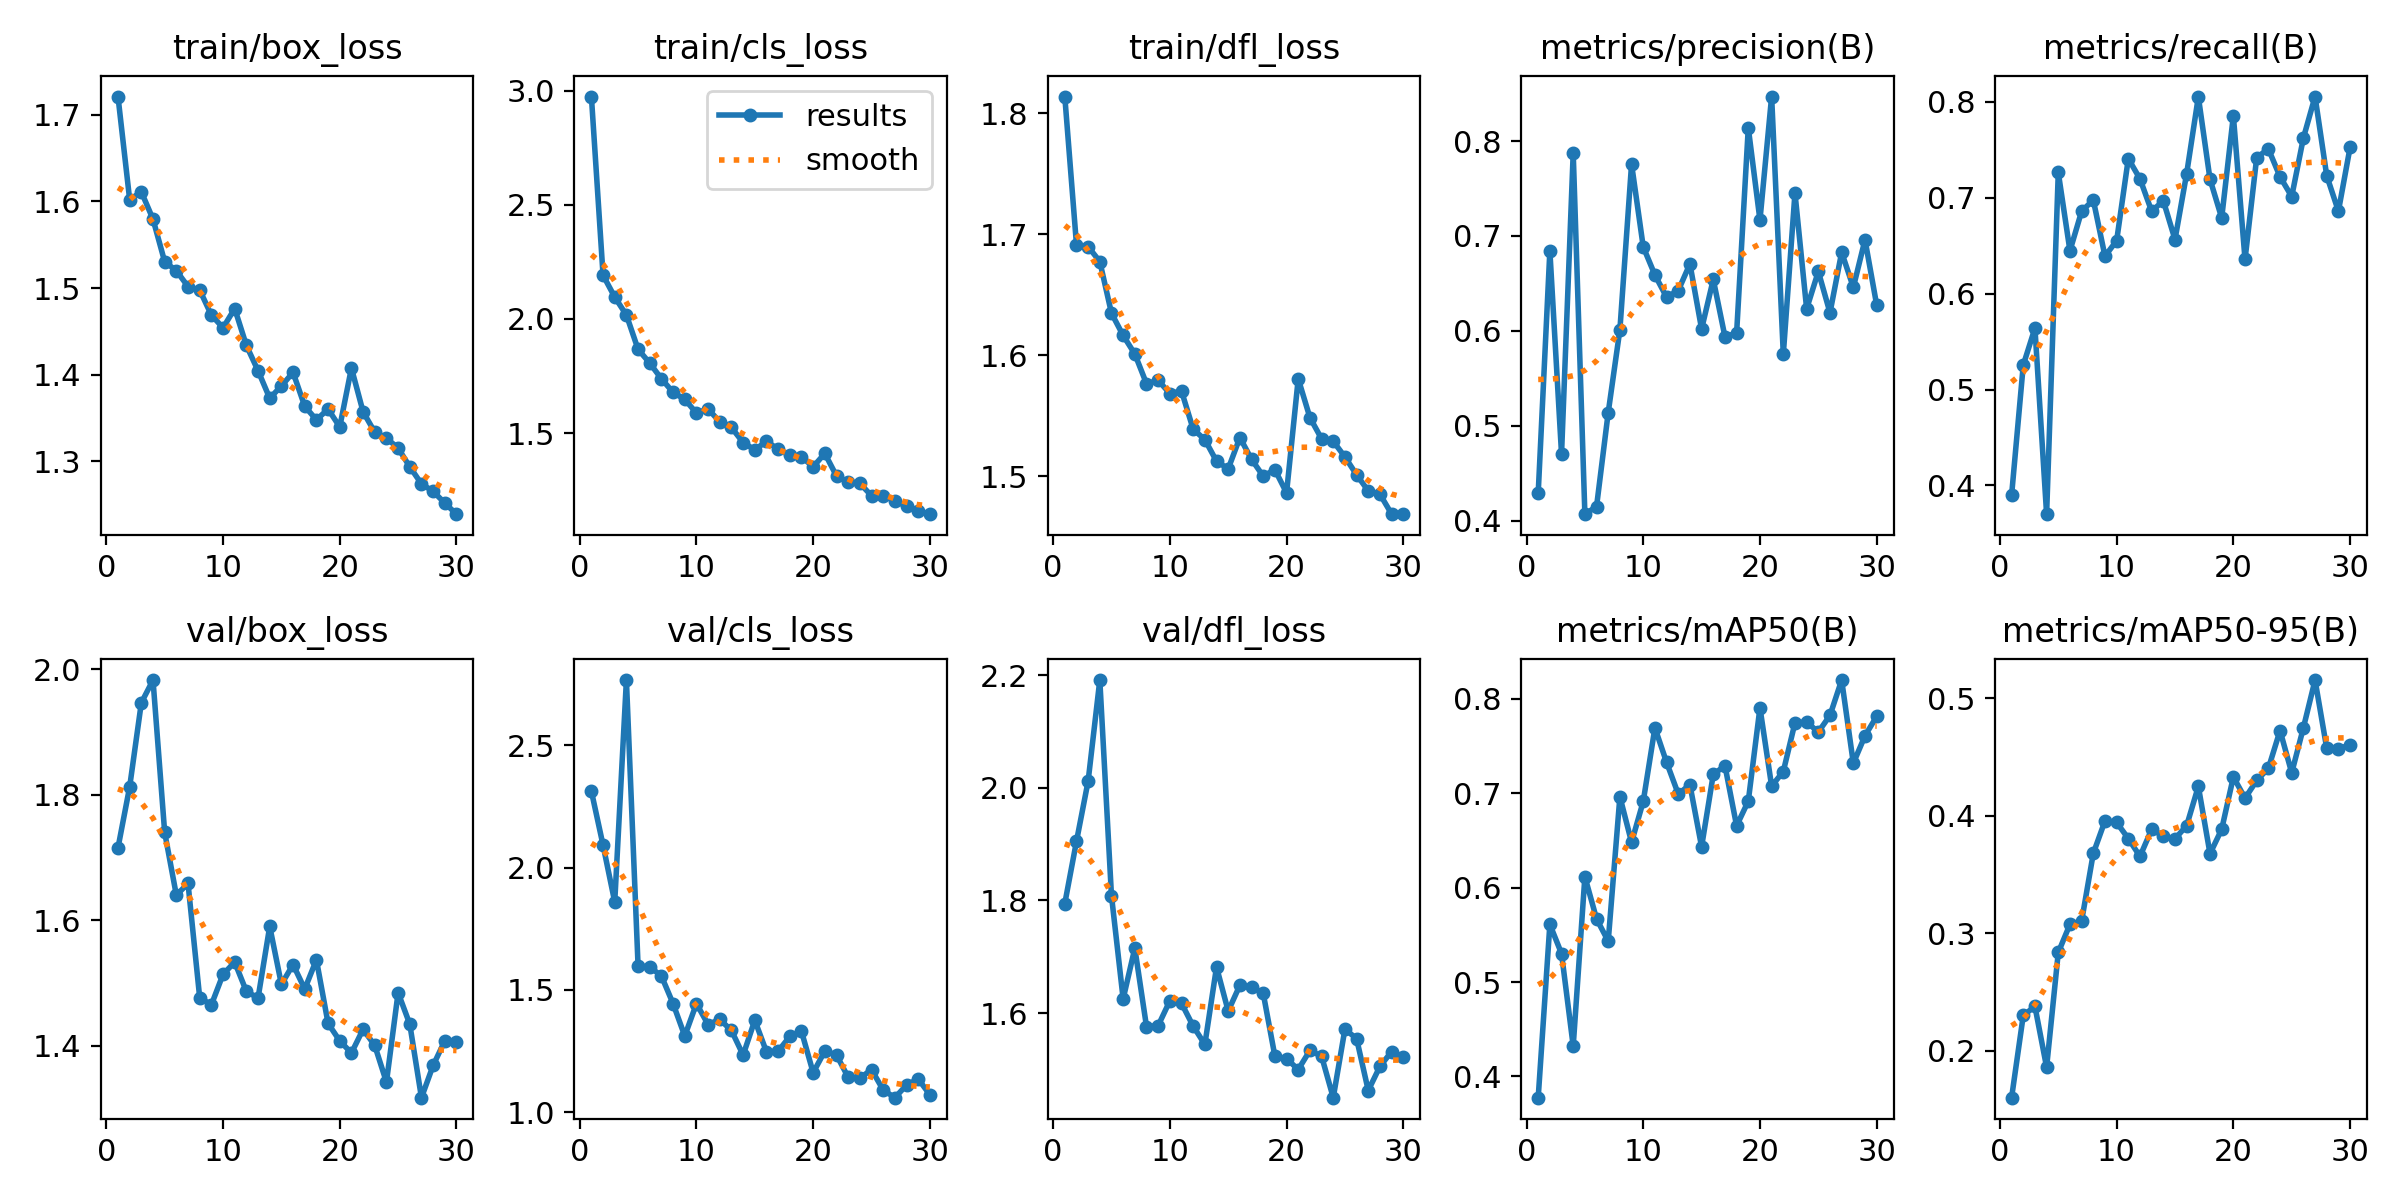

The data file committed next to this chart (first rows):
epoch, time, train/box_loss, train/cls_loss, train/dfl_loss, metrics/precision(B), metrics/recall(B), metrics/mAP50(B), metrics/mAP50-95(B), val/box_loss, val/cls_loss, val/dfl_loss, lr/pg0, lr/pg1, lr/pg2
1, 61.44, 1.721, 2.975, 1.814, 0.4288, 0.3898, 0.3776, 0.1603, 1.715, 2.313, 1.794, 0.0003303, 0.0003303, 0.0003303
2, 131, 1.602, 2.191, 1.691, 0.6842, 0.5255, 0.561, 0.2302, 1.812, 2.092, 1.905, 0.0006418, 0.0006418, 0.0006418
3, 160.1, 1.611, 2.096, 1.69, 0.4701, 0.564, 0.5301, 0.2379, 1.947, 1.86, 2.012, 0.0009312, 0.0009312, 0.0009312
4, 188, 1.58, 2.017, 1.677, 0.7874, 0.3701, 0.4322, 0.1862, 1.983, 2.767, 2.191, 0.000901, 0.000901, 0.000901
5, 217.1, 1.53, 1.867, 1.635, 0.4068, 0.7264, 0.6115, 0.2838, 1.74, 1.597, 1.808, 0.000868, 0.000868, 0.000868
6, 245.7, 1.52, 1.806, 1.616, 0.4148, 0.6447, 0.5668, 0.3078, 1.64, 1.595, 1.625, 0.000835, 0.000835, 0.000835
7, 273.6, 1.502, 1.738, 1.601, 0.5139, 0.6859, 0.5433, 0.3105, 1.659, 1.557, 1.715, 0.000802, 0.000802, 0.000802
8, 301.4, 1.498, 1.678, 1.577, 0.6012, 0.6977, 0.6961, 0.3681, 1.477, 1.444, 1.576, 0.000769, 0.000769, 0.000769
9, 328.7, 1.469, 1.647, 1.579, 0.7757, 0.6391, 0.6478, 0.3957, 1.465, 1.311, 1.578, 0.000736, 0.000736, 0.000736
10, 356.1, 1.454, 1.587, 1.568, 0.6884, 0.6552, 0.6912, 0.3944, 1.514, 1.444, 1.622, 0.000703, 0.000703, 0.000703
11, 383.8, 1.476, 1.606, 1.571, 0.6588, 0.7408, 0.7691, 0.3807, 1.533, 1.358, 1.617, 0.00067, 0.00067, 0.00067
12, 411.4, 1.434, 1.548, 1.539, 0.6355, 0.7197, 0.7325, 0.3655, 1.487, 1.379, 1.577, 0.000637, 0.000637, 0.000637
13, 438.9, 1.405, 1.524, 1.53, 0.6424, 0.6859, 0.699, 0.3886, 1.476, 1.334, 1.544, 0.000604, 0.000604, 0.000604
14, 466.4, 1.373, 1.458, 1.513, 0.6705, 0.6969, 0.7087, 0.3828, 1.59, 1.233, 1.682, 0.000571, 0.000571, 0.000571
15, 494.1, 1.387, 1.427, 1.506, 0.6019, 0.6564, 0.6431, 0.3804, 1.498, 1.376, 1.604, 0.000538, 0.000538, 0.000538
16, 522.6, 1.403, 1.463, 1.532, 0.6541, 0.7253, 0.7197, 0.3917, 1.529, 1.247, 1.649, 0.000505, 0.000505, 0.000505
17, 550.7, 1.364, 1.429, 1.514, 0.5938, 0.8053, 0.729, 0.4251, 1.49, 1.249, 1.646, 0.000472, 0.000472, 0.000472
18, 578.4, 1.348, 1.402, 1.5, 0.5976, 0.7193, 0.6653, 0.3678, 1.537, 1.31, 1.635, 0.000439, 0.000439, 0.000439
19, 606.8, 1.36, 1.395, 1.506, 0.814, 0.679, 0.6914, 0.3886, 1.436, 1.331, 1.524, 0.000406, 0.000406, 0.000406
20, 635.3, 1.34, 1.352, 1.486, 0.7167, 0.7854, 0.7903, 0.4331, 1.408, 1.161, 1.519, 0.000373, 0.000373, 0.000373
21, 661.1, 1.408, 1.41, 1.581, 0.8469, 0.6357, 0.7073, 0.415, 1.388, 1.25, 1.5, 0.00034, 0.00034, 0.00034
22, 686.4, 1.357, 1.312, 1.549, 0.5752, 0.7419, 0.7228, 0.4301, 1.426, 1.234, 1.534, 0.000307, 0.000307, 0.000307
23, 711.9, 1.334, 1.285, 1.531, 0.7452, 0.751, 0.7743, 0.4404, 1.4, 1.143, 1.524, 0.000274, 0.000274, 0.000274
24, 737.5, 1.327, 1.28, 1.529, 0.6231, 0.7219, 0.7751, 0.4726, 1.342, 1.139, 1.45, 0.000241, 0.000241, 0.000241
25, 763.1, 1.315, 1.225, 1.516, 0.6625, 0.7013, 0.7645, 0.4366, 1.485, 1.174, 1.571, 0.000208, 0.000208, 0.000208
26, 788.6, 1.294, 1.226, 1.501, 0.619, 0.7623, 0.7822, 0.4749, 1.434, 1.091, 1.555, 0.000175, 0.000175, 0.000175
27, 814.2, 1.274, 1.203, 1.488, 0.6828, 0.8055, 0.8196, 0.5155, 1.317, 1.059, 1.463, 0.000142, 0.000142, 0.000142
28, 839.7, 1.265, 1.179, 1.485, 0.6458, 0.7229, 0.7315, 0.4575, 1.369, 1.11, 1.505, 0.000109, 0.000109, 0.000109
29, 865.2, 1.252, 1.159, 1.469, 0.696, 0.686, 0.7606, 0.4568, 1.408, 1.136, 1.532, 7.6e-05, 7.6e-05, 7.6e-05
30, 890.5, 1.239, 1.144, 1.469, 0.6272, 0.7525, 0.7811, 0.4607, 1.406, 1.071, 1.522, 4.3e-05, 4.3e-05, 4.3e-05
